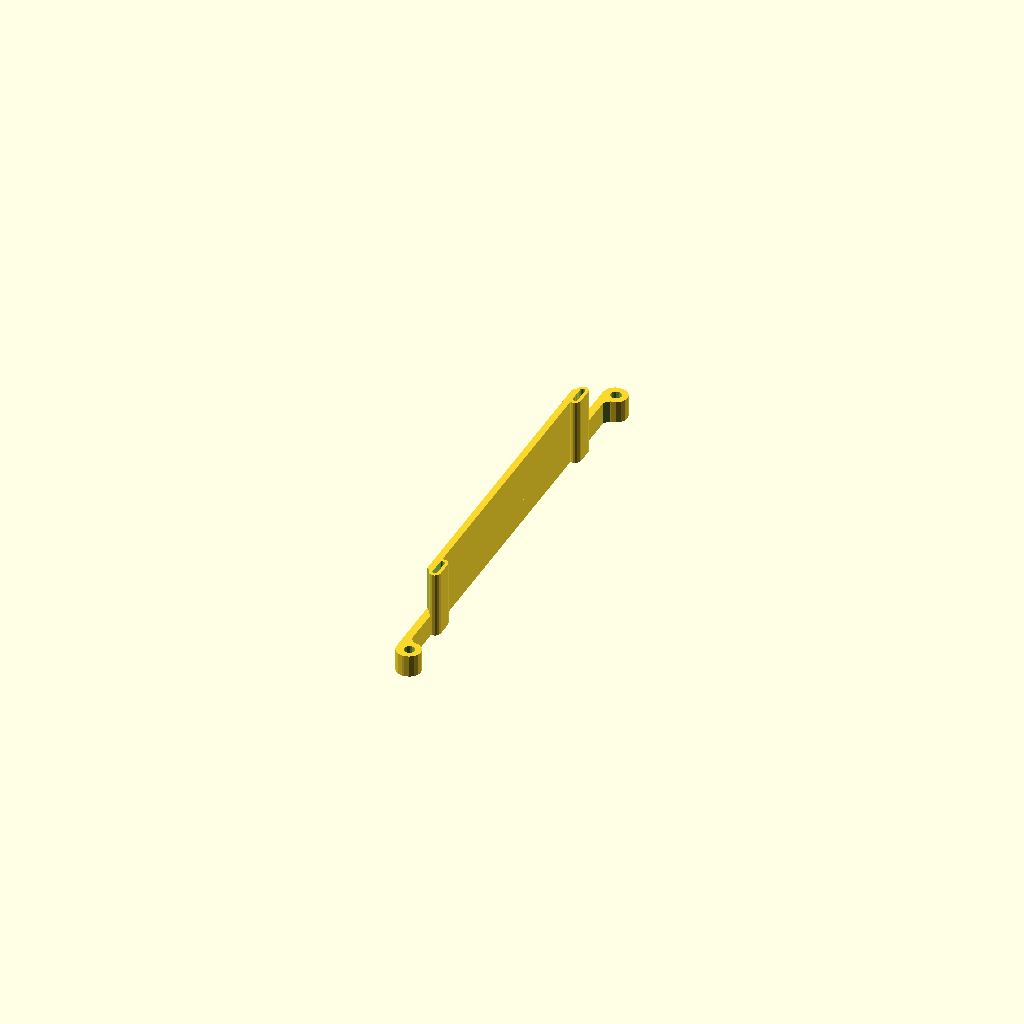
Cell 1 — every parameter at its default value.
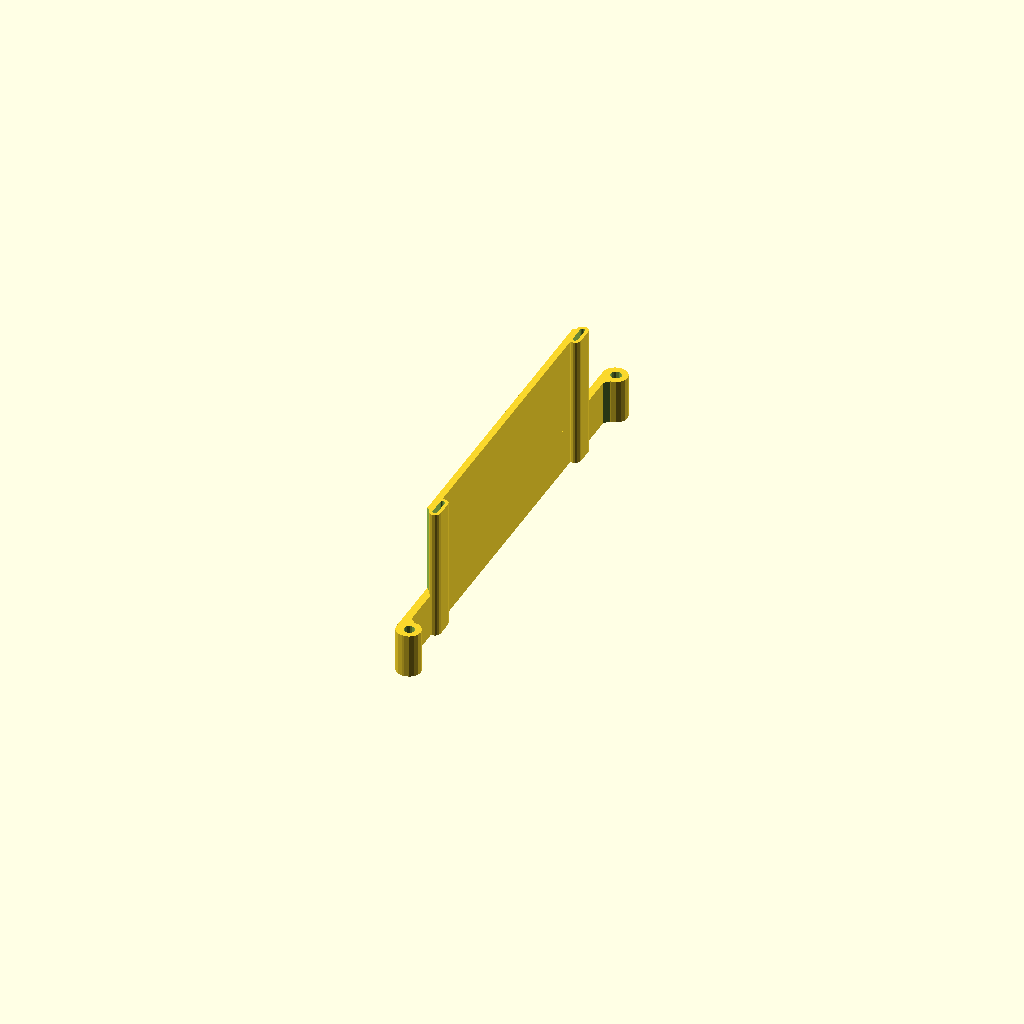
Cell 2 — tz set to 14, the other parameters unchanged.
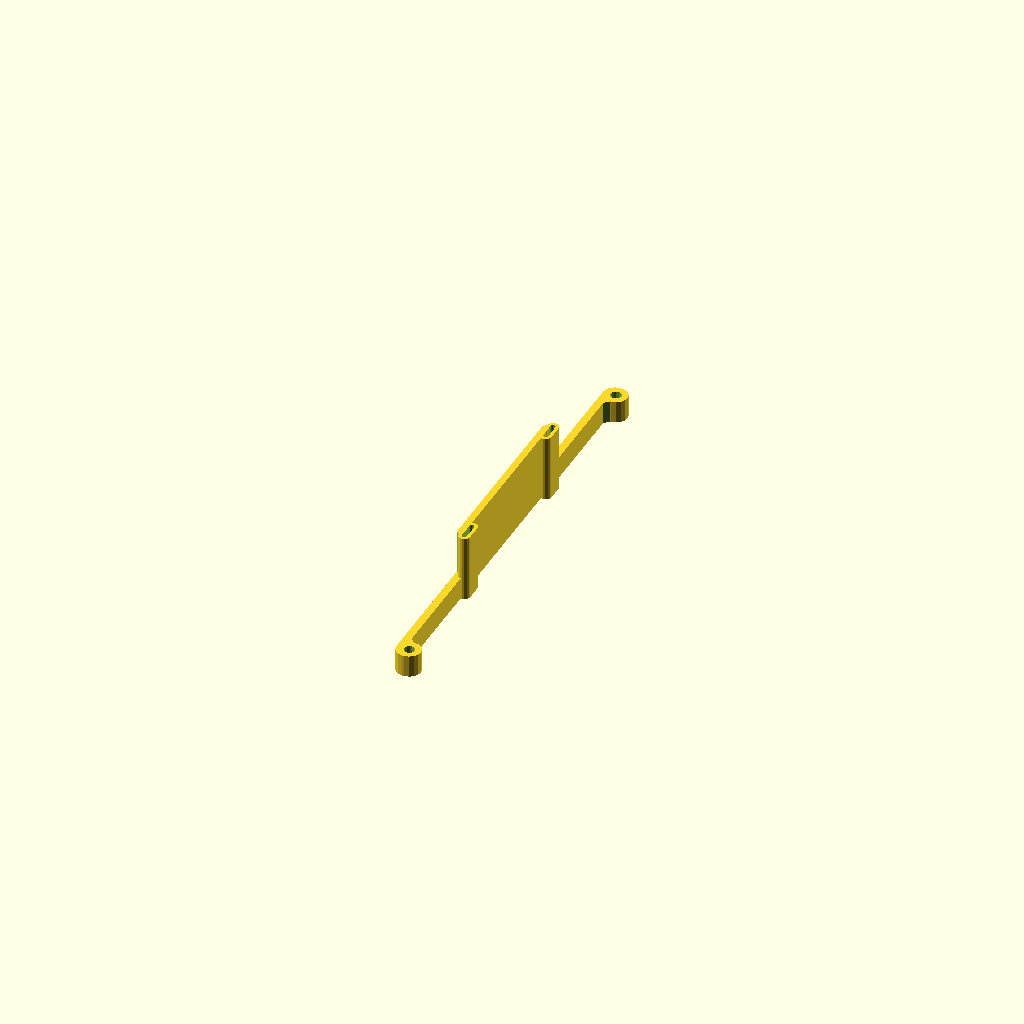
Cell 3 — my set to 40, the other parameters unchanged.
All cells are drawn from one camera (rotation 55°, 0°, 25°, orthographic, colour scheme Cornfield), so only the parameter changes between them.
The OpenSCAD source (Fichiers STL/Pqp_BarreBatteries.scad):
// CREPP 2019
// GPL V3.0
// www.crepp.org - yvoz.lg@gmail.com

// include <Pqp_BoiteCadre.scad>;
ty = (143+137)/2; // distance entre trous de plaque

include <Hexa.scad>;
use <Cubo.scad>;

ep = 0.3*7; // 2.1
tz = 7;

ix = 1.5;
iy = 5;

my = 20;

$fn = 4*4;

difference(){
    union(){
        hull(){
            translate([ep+1.5,0,0]) cylinder(r=1.5+ep, h=tz);
            translate([ep+1.5+ep/4,0,0]) cylinder(r=1.5+ep, h=tz);
        }
        hull(){
            translate([ep+1.5,ty,0]) cylinder(r=1.5+ep, h=tz);
            translate([ep+1.5+ep/4,ty,0]) cylinder(r=1.5+ep, h=tz);
        }
        // chanfreins
        cubo([ep+ep-0.2,1.5+ep+ep,tz], [11], 3);
        translate([0,ty-(1.5+ep+ep),0]) cubo([ep+ep-0.2,1.5+ep+ep,tz], [12], 3);
    }
    translate([ep+1.5+ep/4,0,0]) cylinder(r=1.7, h=tz+2);
    translate([ep+1.5+ep/4,ty,0]) cylinder(r=1.7, h=tz+2);
}


translate([0,my,0]) cubo([ep,ty-my*2,tz*3], [9,10], 1.4);
translate([0,my,0]) cube([ep,ty-my*2,tz]);


module rizlan(myy) difference(){
    union(){
        cube([ep+ep/4-0.2,my,tz]);
        hull(){
            translate([ep+ix/2,myy,0]) cylinder(r=ix/2+ep*0.5, h=tz*3);
            translate([ep+ix/2,myy+iy,0]) cylinder(r=ix/2+ep*0.5, h=tz*3);
        }
    }
    hull(){
        translate([ep+ix/2,myy,0]) cylinder(r=ix/2, h=tz*3+3);
        translate([ep+ix/2,myy+iy,0]) cylinder(r=ix/2, h=tz*3+3);
    }
}

rizlan(my);
translate([0,ty-my,0]) rizlan(-iy);
Parameter table extracted from the source (name, type, default, range or options):
tz: number, default 7
ix: number, default 1.5
iy: number, default 5
my: number, default 20
